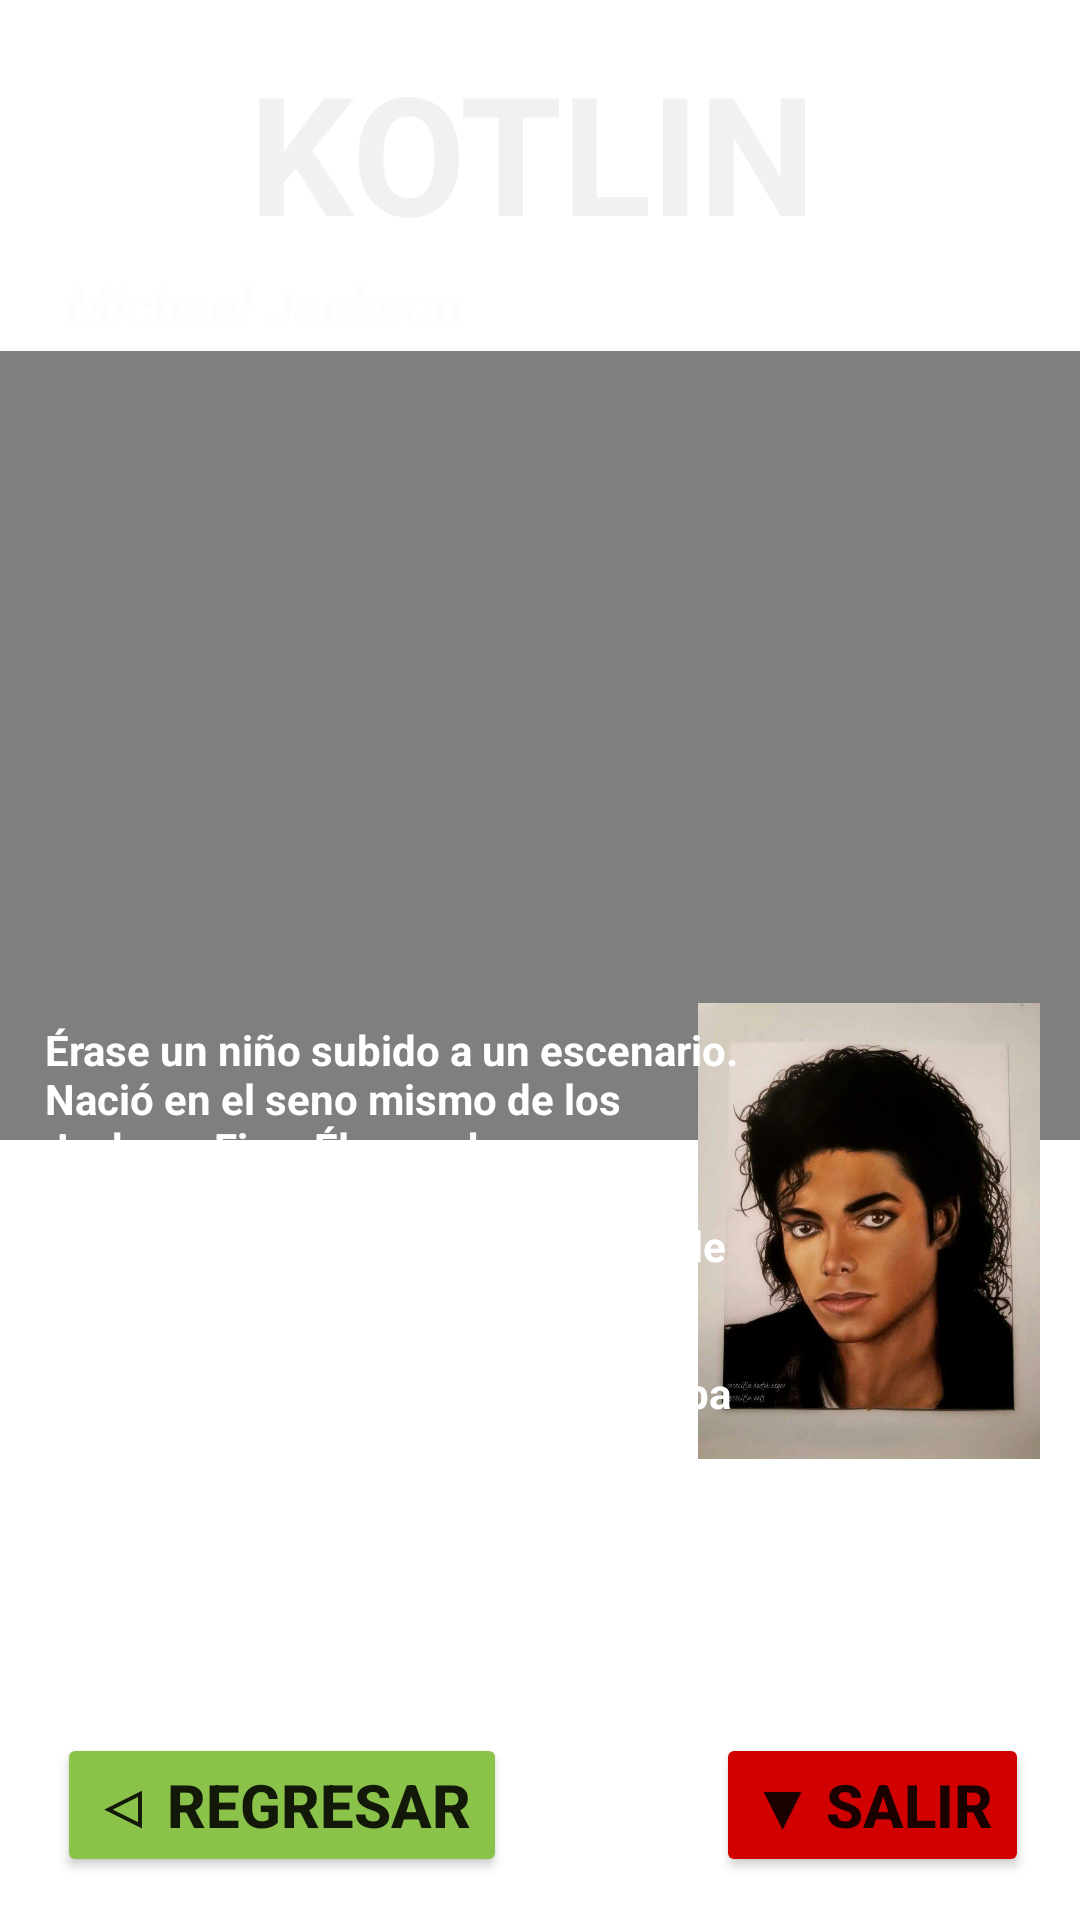

Write the Android layout XML for this screen, with the resource values it uses.
<!-- AndroidManifest.xml: application theme Theme.CalculadoraEnKotlin -->
<!-- res/layout/activity_main3.xml -->
<?xml version="1.0" encoding="utf-8"?>
<androidx.constraintlayout.widget.ConstraintLayout xmlns:android="http://schemas.android.com/apk/res/android"
    xmlns:app="http://schemas.android.com/apk/res-auto"
    xmlns:tools="http://schemas.android.com/tools"
    android:layout_width="match_parent"
    android:layout_height="match_parent"
    android:background="@drawable/dd"
    tools:context=".MainActivity3">

    <TextView
        android:id="@+id/textView2"
        android:layout_width="208dp"
        android:layout_height="77dp"
        android:text="KOTLIN"
        android:textAllCaps="false"
        android:textColor="#F1F1F1"
        android:textSize="55dp"
        android:textStyle="bold"
        app:layout_constraintBottom_toBottomOf="parent"
        app:layout_constraintEnd_toEndOf="parent"
        app:layout_constraintHorizontal_bias="0.546"
        app:layout_constraintLeft_toLeftOf="parent"
        app:layout_constraintRight_toRightOf="parent"
        app:layout_constraintStart_toStartOf="parent"
        app:layout_constraintTop_toTopOf="parent"
        app:layout_constraintVertical_bias="0.024" />

    <Button
        android:id="@+id/btnReg"
        android:layout_width="wrap_content"
        android:layout_height="wrap_content"
        android:backgroundTint="#8BC34A"
        android:text="◁ Regresar"
        android:textSize="20dp"
        android:textStyle="bold"
        app:layout_constraintBottom_toBottomOf="parent"
        app:layout_constraintEnd_toEndOf="parent"
        app:layout_constraintHorizontal_bias="0.091"
        app:layout_constraintStart_toStartOf="parent"
        app:layout_constraintTop_toTopOf="parent"
        app:layout_constraintVertical_bias="0.976" />

    <VideoView
        android:id="@+id/simpleVideoView"
        android:layout_width="368dp"
        android:layout_height="263dp"
        android:layout_marginStart="10dp"
        android:layout_marginTop="20dp"
        android:layout_marginEnd="10dp"
        app:layout_constraintBottom_toBottomOf="parent"
        app:layout_constraintEnd_toEndOf="parent"
        app:layout_constraintHorizontal_bias="0.608"
        app:layout_constraintStart_toStartOf="parent"
        app:layout_constraintTop_toTopOf="parent"
        app:layout_constraintVertical_bias="0.272" />

    <TextView
        android:id="@+id/textView4"
        android:layout_width="wrap_content"
        android:layout_height="wrap_content"
        android:text="Michael Jackson"
        android:textColor="#FDFDFD"
        android:textSize="18dp"
        android:textStyle="bold|italic"
        app:layout_constraintBottom_toBottomOf="parent"
        app:layout_constraintEnd_toEndOf="parent"
        app:layout_constraintHorizontal_bias="0.096"
        app:layout_constraintStart_toStartOf="parent"
        app:layout_constraintTop_toTopOf="parent"
        app:layout_constraintVertical_bias="0.145" />

    <ImageView
        android:id="@+id/imageView2"
        android:layout_width="114dp"
        android:layout_height="422dp"
        app:layout_constraintBottom_toBottomOf="parent"
        app:layout_constraintEnd_toEndOf="parent"
        app:layout_constraintHorizontal_bias="0.946"
        app:layout_constraintStart_toStartOf="parent"
        app:layout_constraintTop_toTopOf="parent"
        app:layout_constraintVertical_bias="0.915"
        app:srcCompat="@drawable/dwa" />

    <TextView
        android:id="@+id/textView8"
        android:layout_width="246dp"
        android:layout_height="255dp"
        android:text="Érase un niño subido a un escenario. Nació en el seno mismo de los Jackson Five. Él y sus hermanos se convirtieron en un auténtico fenómeno musical. Las emisoras de radio no paraban de reproducir los alocados ritmos de unos jóvenes incombustibles. Pero el éxito estaba por llegar."
        android:textColor="#FFFFFF"
        android:textSize="14dp"
        android:textStyle="bold"
        app:layout_constraintBottom_toBottomOf="parent"
        app:layout_constraintEnd_toEndOf="parent"
        app:layout_constraintHorizontal_bias="0.133"
        app:layout_constraintStart_toStartOf="parent"
        app:layout_constraintTop_toTopOf="parent"
        app:layout_constraintVertical_bias="0.884" />

    <TextView
        android:id="@+id/textView9"
        android:layout_width="373dp"
        android:layout_height="88dp"
        android:text=" Tras ciertas incursiones como solista, su Thriller, del año 1982, se recuerda como todo un hito en el mundo de la música. Hay un antes y un después. Michael Jackson creó voz y baile. Como los grandes."
        android:textColor="#FFFFFF"
        android:textSize="14dp"
        android:textStyle="bold"
        app:layout_constraintBottom_toBottomOf="parent"
        app:layout_constraintEnd_toEndOf="parent"
        app:layout_constraintHorizontal_bias="0.605"
        app:layout_constraintStart_toStartOf="parent"
        app:layout_constraintTop_toTopOf="parent"
        app:layout_constraintVertical_bias="0.914" />

    <Button
        android:id="@+id/buttonSalir"
        android:layout_width="wrap_content"
        android:layout_height="wrap_content"
        android:backgroundTint="#D10101"
        android:onClick="Salir"
        android:text="▼ Salir"
        android:textSize="20dp"
        android:textStyle="bold"
        app:layout_constraintBottom_toBottomOf="parent"
        app:layout_constraintEnd_toEndOf="parent"
        app:layout_constraintHorizontal_bias="0.933"
        app:layout_constraintStart_toStartOf="parent"
        app:layout_constraintTop_toTopOf="parent"
        app:layout_constraintVertical_bias="0.976" />


</androidx.constraintlayout.widget.ConstraintLayout>
<!-- resources referenced by this layout -->
<resources>
  <!-- drawable dwa: jpg bitmap (drawable, 48259 bytes) -->
  <style name="Theme.CalculadoraEnKotlin" parent="Theme.MaterialComponents.DayNight.DarkActionBar">
          
          <item name="colorPrimary">@color/purple_500</item>
          <item name="colorPrimaryVariant">@color/purple_700</item>
          <item name="colorOnPrimary">@color/white</item>
          
          <item name="colorSecondary">@color/teal_200</item>
          <item name="colorSecondaryVariant">@color/teal_700</item>
          <item name="colorOnSecondary">@color/black</item>
          
          <item name="android:statusBarColor" tools:targetApi="l">?attr/colorPrimaryVariant</item>
          
      </style>
  <!-- not gathered from this repository: default colours our renderer supplied (Android Studio template values) -->
  <color name="purple_500">#FF6200EE</color>
  <color name="purple_700">#FF3700B3</color>
  <color name="teal_200">#FF03DAC5</color>
  <color name="teal_700">#FF018786</color>
  <color name="black">#FF000000</color>
  <color name="white">#FFFFFFFF</color>
</resources>
